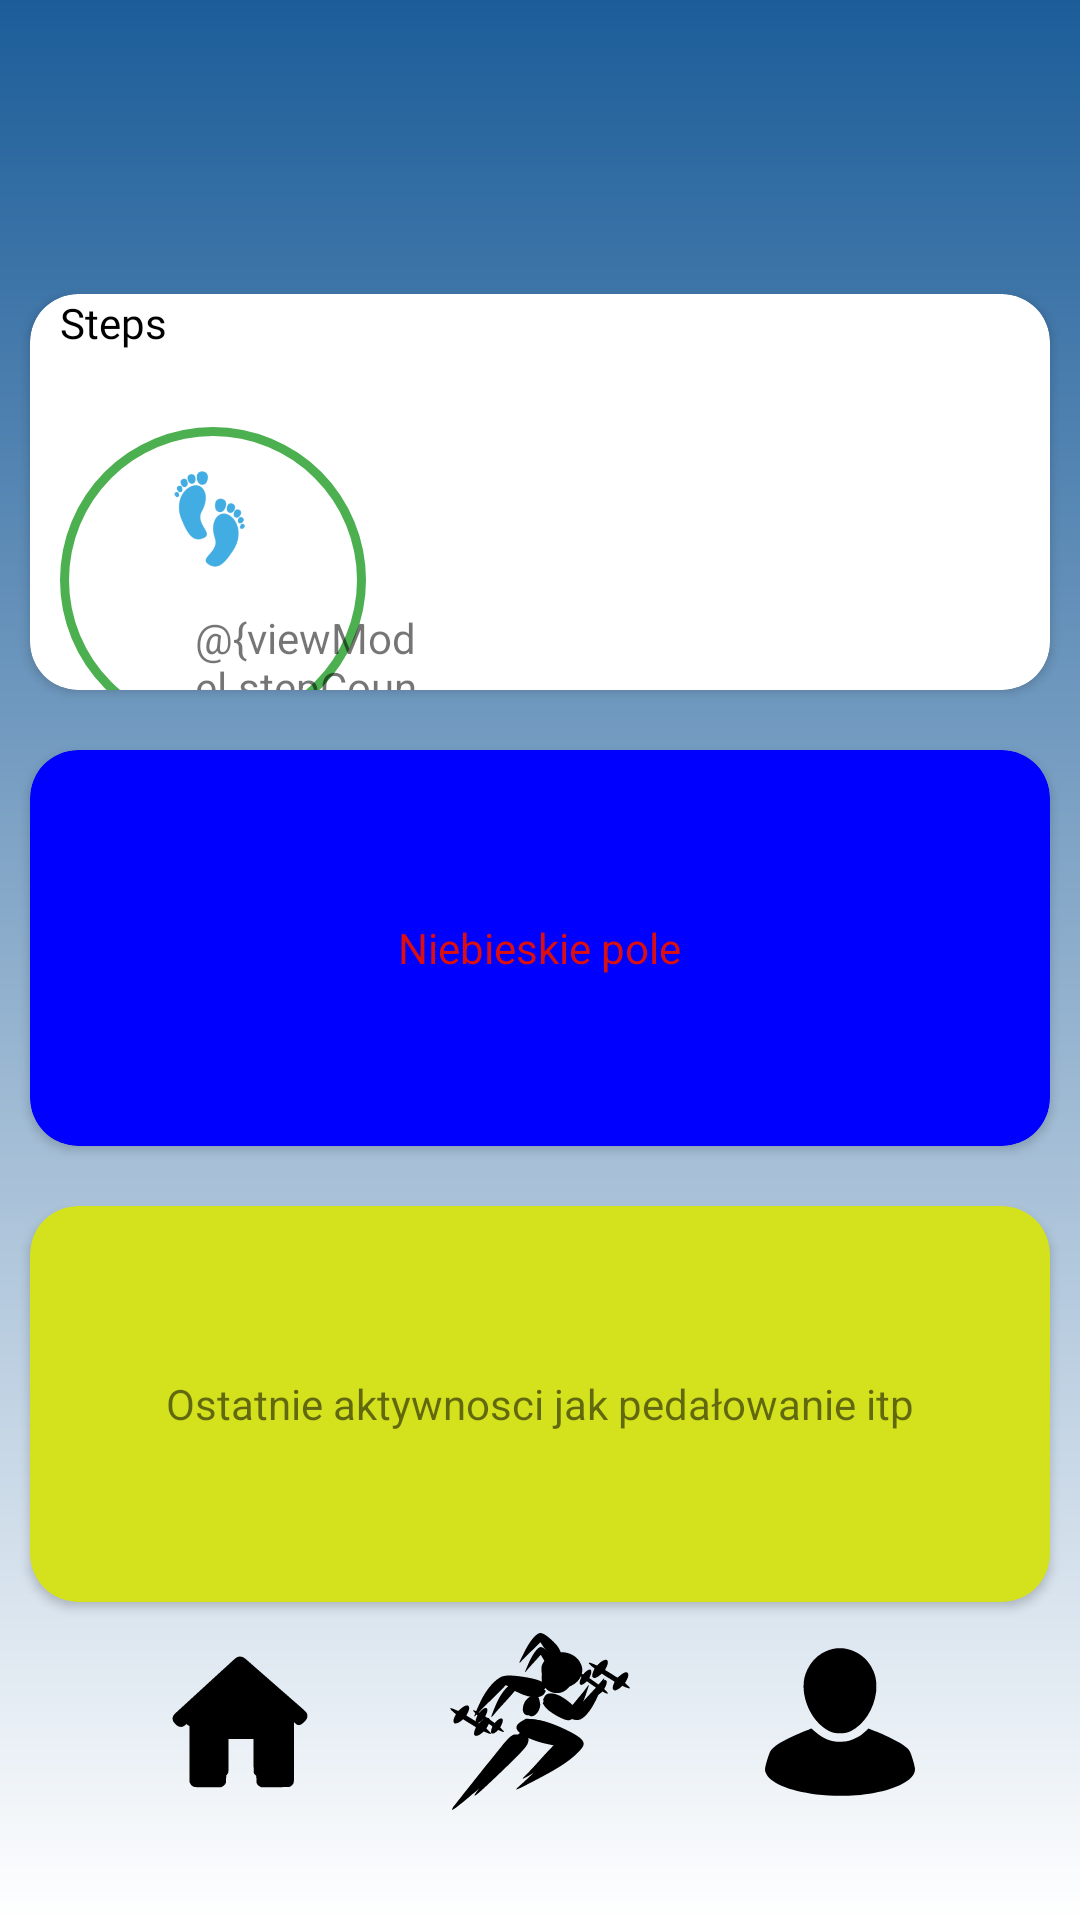

Layout XML and referenced resources for this Android screen:
<!-- AndroidManifest.xml: application theme Theme.AplikacjaFitness -->
<!-- res/layout/activity_main.xml -->
<?xml version="1.0" encoding="utf-8"?>
<androidx.constraintlayout.widget.ConstraintLayout xmlns:android="http://schemas.android.com/apk/res/android"
    xmlns:app="http://schemas.android.com/apk/res-auto"
    xmlns:tools="http://schemas.android.com/tools"
    android:layout_width="match_parent"
    android:layout_height="match_parent"
    android:background="@drawable/gradient_background"
    android:orientation="vertical">

    <androidx.cardview.widget.CardView
        android:id="@+id/topCard"
        android:layout_width="0dp"
        android:layout_height="48dp"
        android:layout_marginTop="40dp"
        android:outlineAmbientShadowColor="#00FFFFFF"
        android:outlineSpotShadowColor="#001F1818"
        app:cardBackgroundColor="#00E6E6E6"
        app:layout_constraintEnd_toEndOf="parent"
        app:layout_constraintStart_toStartOf="parent"
        app:layout_constraintTop_toTopOf="parent">

        <TextView
            android:id="@+id/NameAndSurrView"
            android:layout_width="wrap_content"
            android:layout_height="wrap_content"
            android:layout_gravity="right"
            android:layout_marginTop="15dp"
            android:layout_marginRight="48dp"
            android:fontFamily="@font/anonymous_pro_bold"
            android:textColor="#FFFFFF" />

        <ImageView
            android:id="@+id/Person"
            android:layout_width="48dp"
            android:layout_height="match_parent"
            android:layout_gravity="right"
            android:clickable="true"
            android:contentDescription="profile"
            android:src="@drawable/baseline_person_24" />
    </androidx.cardview.widget.CardView>

    <androidx.cardview.widget.CardView
        android:id="@+id/fiCard"
        android:layout_width="0dp"
        android:layout_height="0dp"
        android:layout_margin="10dp"
        android:saveEnabled="false"
        app:cardBackgroundColor="#FFFFFF"
        app:cardCornerRadius="16dp"
        app:layout_constraintBottom_toTopOf="@id/secCard"
        app:layout_constraintEnd_toEndOf="parent"
        app:layout_constraintStart_toStartOf="@id/topCard"
        app:layout_constraintTop_toBottomOf="@+id/topCard"
        app:layout_constraintVertical_weight="1">

        <TextView
            android:id="@+id/topText"
            android:layout_width="wrap_content"
            android:layout_height="wrap_content"
            android:layout_marginStart="10dp"
            android:fontFamily="@font/anonymous_pro_bold"
            android:text="Steps"
            android:textColor="#000000" />

        <androidx.cardview.widget.CardView
            android:id="@+id/cmnInfo"
            android:layout_width="match_parent"
            android:layout_height="match_parent"
            android:layout_gravity="center_horizontal"
            android:layout_marginLeft="100dp"
            android:outlineAmbientShadowColor="#00FFFFFF"
            android:outlineSpotShadowColor="#00FFFFFF"
            android:visibility="visible"
            app:cardBackgroundColor="#00FFFFFF">

            <TextView
                android:id="@+id/dataCal"
                android:layout_width="wrap_content"
                android:layout_height="wrap_content"
                android:layout_gravity="center_vertical"
                android:layout_marginTop="10dp"
                android:fontFamily="@font/anonymous_pro_bold"
                android:textColor="#000000" />

            <TextView
                android:id="@+id/dataDis"
                android:layout_width="wrap_content"
                android:layout_height="wrap_content"
                android:layout_gravity="center_vertical"
                android:layout_marginBottom="10dp"
                android:fontFamily="@font/anonymous_pro_bold"
                android:textColor="#000000" />
        </androidx.cardview.widget.CardView>

        <androidx.cardview.widget.CardView
            android:id="@+id/fiLeft"
            android:layout_width="130dp"
            android:layout_height="130dp"
            android:layout_marginTop="30dp"
            android:foregroundGravity="center"
            android:outlineAmbientShadowColor="#00FFFFFF"
            android:outlineSpotShadowColor="#00FFFFFF"
            app:cardBackgroundColor="#007A6C74">

            <ProgressBar
                android:id="@+id/circularProgressBar"
                style="?android:attr/progressBarStyleHorizontal"
                android:layout_width="120dp"
                android:layout_height="120dp"
                android:layout_marginStart="0.9dp"
                android:layout_marginTop="5.4dp"
                android:background="@drawable/circular_shape"
                android:indeterminate="false"
                android:progressDrawable="@drawable/circular_progress_bar" />

            <ImageView
                android:id="@+id/bgFoot"
                android:layout_width="150dp"
                android:layout_height="150dp"
                android:layout_marginLeft="-15dp"
                android:layout_marginTop="-10dp"
                android:src="@drawable/circle_foreground" />

            <TextView
                android:id="@+id/stepCounterText"
                android:layout_width="wrap_content"
                android:layout_height="wrap_content"
                android:layout_marginLeft="55dp"
                android:layout_marginTop="75dp"
                android:text="@{viewModel.stepCounter}" />

            <ImageView
                android:id="@+id/stupki"
                android:layout_width="60dp"
                android:layout_height="60dp"
                android:layout_marginLeft="30dp"
                android:layout_marginTop="15dp"
                android:src="@mipmap/foot_foreground" />
        </androidx.cardview.widget.CardView>

    </androidx.cardview.widget.CardView>

    <androidx.cardview.widget.CardView
        android:id="@+id/secCard"
        android:layout_width="0dp"
        android:layout_height="0dp"
        android:layout_margin="10dp"
        app:cardBackgroundColor="@color/blue"
        app:cardCornerRadius="16dp"
        app:layout_constraintBottom_toTopOf="@id/thCard"
        app:layout_constraintEnd_toEndOf="parent"
        app:layout_constraintStart_toStartOf="parent"
        app:layout_constraintTop_toBottomOf="@id/fiCard"
        app:layout_constraintVertical_weight="1">

        <TextView
            android:layout_width="wrap_content"
            android:layout_height="wrap_content"
            android:layout_gravity="center"
            android:text="Niebieskie pole"
            android:textColor="#DB0F0F" />

    </androidx.cardview.widget.CardView>

    <androidx.cardview.widget.CardView
        android:id="@+id/thCard"
        android:layout_width="0dp"
        android:layout_height="0dp"
        android:layout_margin="10dp"
        app:cardBackgroundColor="@color/yellow"
        app:cardCornerRadius="16dp"
        app:layout_constraintBottom_toTopOf="@+id/menuBottom"
        app:layout_constraintEnd_toEndOf="parent"
        app:layout_constraintStart_toStartOf="parent"
        app:layout_constraintTop_toBottomOf="@id/secCard"
        app:layout_constraintVertical_weight="1">

        <TextView
            android:layout_width="wrap_content"
            android:layout_height="wrap_content"
            android:layout_gravity="center"
            android:text="Ostatnie aktywnosci jak pedałowanie itp" />

    </androidx.cardview.widget.CardView>

    <androidx.cardview.widget.CardView
        android:id="@+id/menuBottom"
        android:layout_width="wrap_content"
        android:layout_height="wrap_content"
        android:layout_marginBottom="36dp"
        android:layout_weight="1"
        android:background="#00FFFFFF"
        android:backgroundTint="#00FFFFFF"
        android:outlineAmbientShadowColor="#00FFFFFF"
        android:outlineSpotShadowColor="#00FFFFFF"
        app:cardBackgroundColor="#00FFFFFF"
        app:layout_constraintBottom_toBottomOf="parent"
        app:layout_constraintEnd_toEndOf="parent"
        app:layout_constraintStart_toStartOf="parent"
        app:layout_constraintTop_toBottomOf="@+id/thCard">

        <ImageButton
            android:id="@+id/main"
            android:layout_width="60dp"
            android:layout_height="60dp"
            android:layout_gravity="left"
            android:layout_marginRight="200dp"
            android:background="@drawable/home"
            android:backgroundTint="#000000"
            android:contentDescription="main"
            app:srcCompat="@drawable/home" />

        <ImageButton
            android:id="@+id/workout"
            android:layout_width="60dp"
            android:layout_height="59dp"
            android:layout_gravity="center"
            android:background="@drawable/workout"
            android:backgroundTint="#000000"
            android:contentDescription="workout"
            app:srcCompat="@drawable/workout" />

        <ImageButton
            android:id="@+id/profileBtn"
            android:layout_width="60dp"
            android:layout_height="60dp"
            android:layout_gravity="right"
            android:background="@drawable/baseline_person_24"
            android:backgroundTint="#000000"
            android:contentDescription="profile"
            app:srcCompat="@drawable/person"
            tools:srcCompat="@drawable/person" />
    </androidx.cardview.widget.CardView>

</androidx.constraintlayout.widget.ConstraintLayout>
<!-- resources referenced by this layout -->
<resources>
  <color name="blue">#0000FF</color>
  <color name="yellow">#D4E21E</color>
  <!-- drawable circle_foreground (drawable) -->
  <vector xmlns:android="http://schemas.android.com/apk/res/android"
      android:width="108dp"
      android:height="108dp"
      android:viewportWidth="24"
      android:viewportHeight="24"
      android:tint="#FFFFFF">
    <group android:scaleX="0.64032"
        android:scaleY="0.64032"
        android:translateX="4.31616"
        android:translateY="4.31616">
      <path
          android:fillColor="@android:color/white"
          android:pathData="M12,12m-10,0a10,10 0,1 1,20 0a10,10 0,1 1,-20 0"/>
    </group>
  </vector>
  <!-- drawable circular_progress_bar (drawable) -->
  <?xml version="1.0" encoding="utf-8"?>
  <rotate
      xmlns:android="http://schemas.android.com/apk/res/android"
      android:fromDegrees="270"
      android:toDegrees="270">
  
      
      <shape
          android:innerRadiusRatio="2.5"
          android:shape="ring"
          android:thickness="8dp"
          android:useLevel="true">
          <gradient
              android:angle="0"
              android:endColor="@color/blue"
              android:startColor="@color/yellow"
              android:type="sweep"
              android:useLevel="false" />
      </shape>
  
  </rotate>
  <!-- drawable circular_shape (drawable) -->
  <?xml version="1.0" encoding="utf-8"?>
  <shape
      xmlns:android="http://schemas.android.com/apk/res/android"
      android:innerRadiusRatio="2.5"
      android:shape="ring"
      android:thickness="3dp"
      android:useLevel="false">
      <solid android:color="#4CAF50" />
  </shape>
  <!-- drawable gradient_background (drawable) -->
  <?xml version="1.0" encoding="utf-8"?>
  <shape xmlns:android="http://schemas.android.com/apk/res/android"
      android:shape="rectangle">
      <gradient
          android:startColor="@color/Tlo_gora"
          android:endColor="@android:color/white"
          android:angle="-90" />
  </shape>
  <style name="Theme.AplikacjaFitness" parent="Theme.MaterialComponents.DayNight.NoActionBar">
          
          <item name="colorPrimary">@color/purple_500</item>
          <item name="colorPrimaryVariant">@color/purple_700</item>
          <item name="colorSecondary">@color/teal_200</item>
          <item name="colorSecondaryVariant">@color/teal_700</item>
          <item name="colorOnPrimary">@color/white</item>
          <item name="colorOnSecondary">@color/black</item>
      </style>
  <color name="Tlo_gora">#1C5D99</color>
  <color name="purple_500">#FF6200EE</color>
  <color name="purple_700">#FF3700B3</color>
  <color name="teal_200">#FF03DAC5</color>
  <color name="teal_700">#FF018786</color>
  <color name="white">#FFFFFFFF</color>
  <color name="black">#FF000000</color>
</resources>
